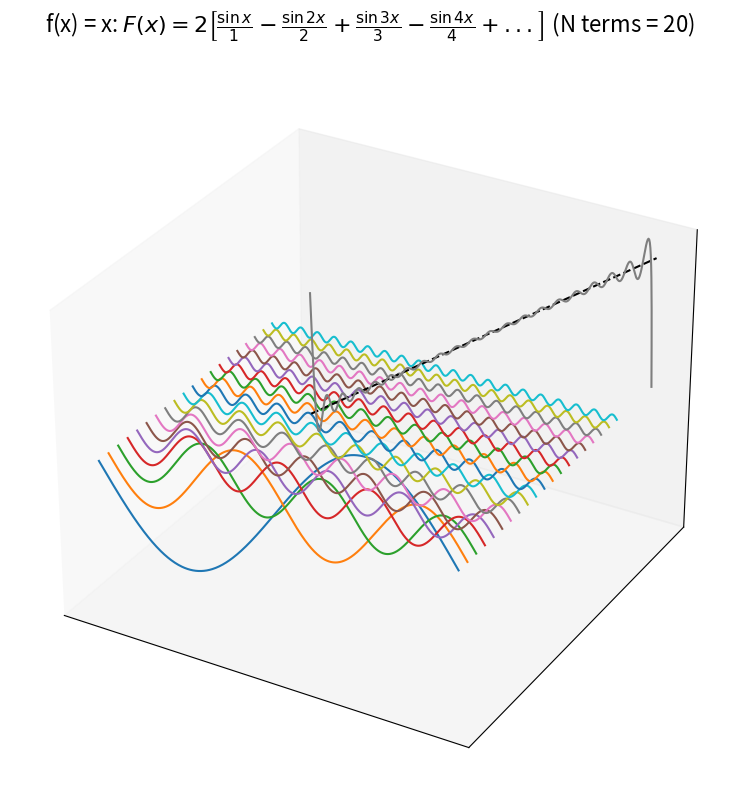

Write the Python code that produced this figure.
#=====================================================================================
#                                       IMPORTS
#-------------------------------------------------------------------------------------
import numpy as np
pi = np.pi
import matplotlib.pyplot as plt
from mpl_toolkits.mplot3d import Axes3D

#=====================================================================================
#                                       INPUTS
#-------------------------------------------------------------------------------------
N = 20         # number of terms of Fourier series
res = 500      # resolution of each plot line (> 500)
x0 = -pi         # interval initial value
xf = +pi     # interval final value

#=====================================================================================
#                                  DEFINING FUNCTION
#-------------------------------------------------------------------------------------
# Square wave (step) function
def func(x):
    y = x
    #
    return y
# Creating x,y points for the chosen interval
delta_x = (xf - x0)/res
x = np.arange(x0, xf+delta_x, delta_x)
y = func(x)

#=====================================================================================
#                         DEFINING FOURIER SERIES OF FUNCTION
#-------------------------------------------------------------------------------------
# real resolution = res + 1 (due to np.arange)
res2 = res+1
# Matrix of Fourier terms values
M = np.zeros([N, res2])
# Array for sum of Fourier terms (final series approximation)
Y = np.zeros(len(x))
# Loop over Fourier terms 
for k_it in range(N):
    k = k_it + 1
    if k%2==0:
        M[k_it, :] = -np.sin(k*x)/k
    else:
        M[k_it, :] = np.sin(k*x)/k
    Y = Y + M[k_it, :]
    
#=====================================================================================
#                     PLOTTING FUNCTION + FIRST N TERMS OF SERIES
#-------------------------------------------------------------------------------------
fig = plt.figure(figsize=[10,8])
ax = plt.axes(projection="3d")
# Plotting each Fourier Series term
for k_it in range(N):
    #if k_it%2==0:
    ax.plot3D(x, 2*k_it*np.ones(res2), 2*M[k_it,:])  # (x, y, z)
    kf = 2*k_it
# Removing axis ticks
ax.set_zticks([])
ax.set_xticks([]) 
ax.set_yticks([]) 
# Plotting function and Series approximation over each other 
ax.plot3D(x, (kf+9)*np.ones(res2), y, 'k--')
ax.plot3D(x, (kf+9)*np.ones(res2), 2*Y, 'tab:gray')
# Setting title
title = r'f(x) = x: $F(x) = 2 \left[ \frac{\sin x}{1} - \frac{\sin 2x}{2} +\frac{\sin 3x}{3} - \frac{\sin 4x}{4} + ... \right]$ (N terms = ' + str(N) + ')'
plt.suptitle(title, size=16)
# Adjusting plot margins
plt.subplots_adjust(left=0, right=1, bottom=0, top=.9)
plt.savefig('x'+str(N)+'.jpg', dpi=400, bbox_inches='tight')
plt.show()
